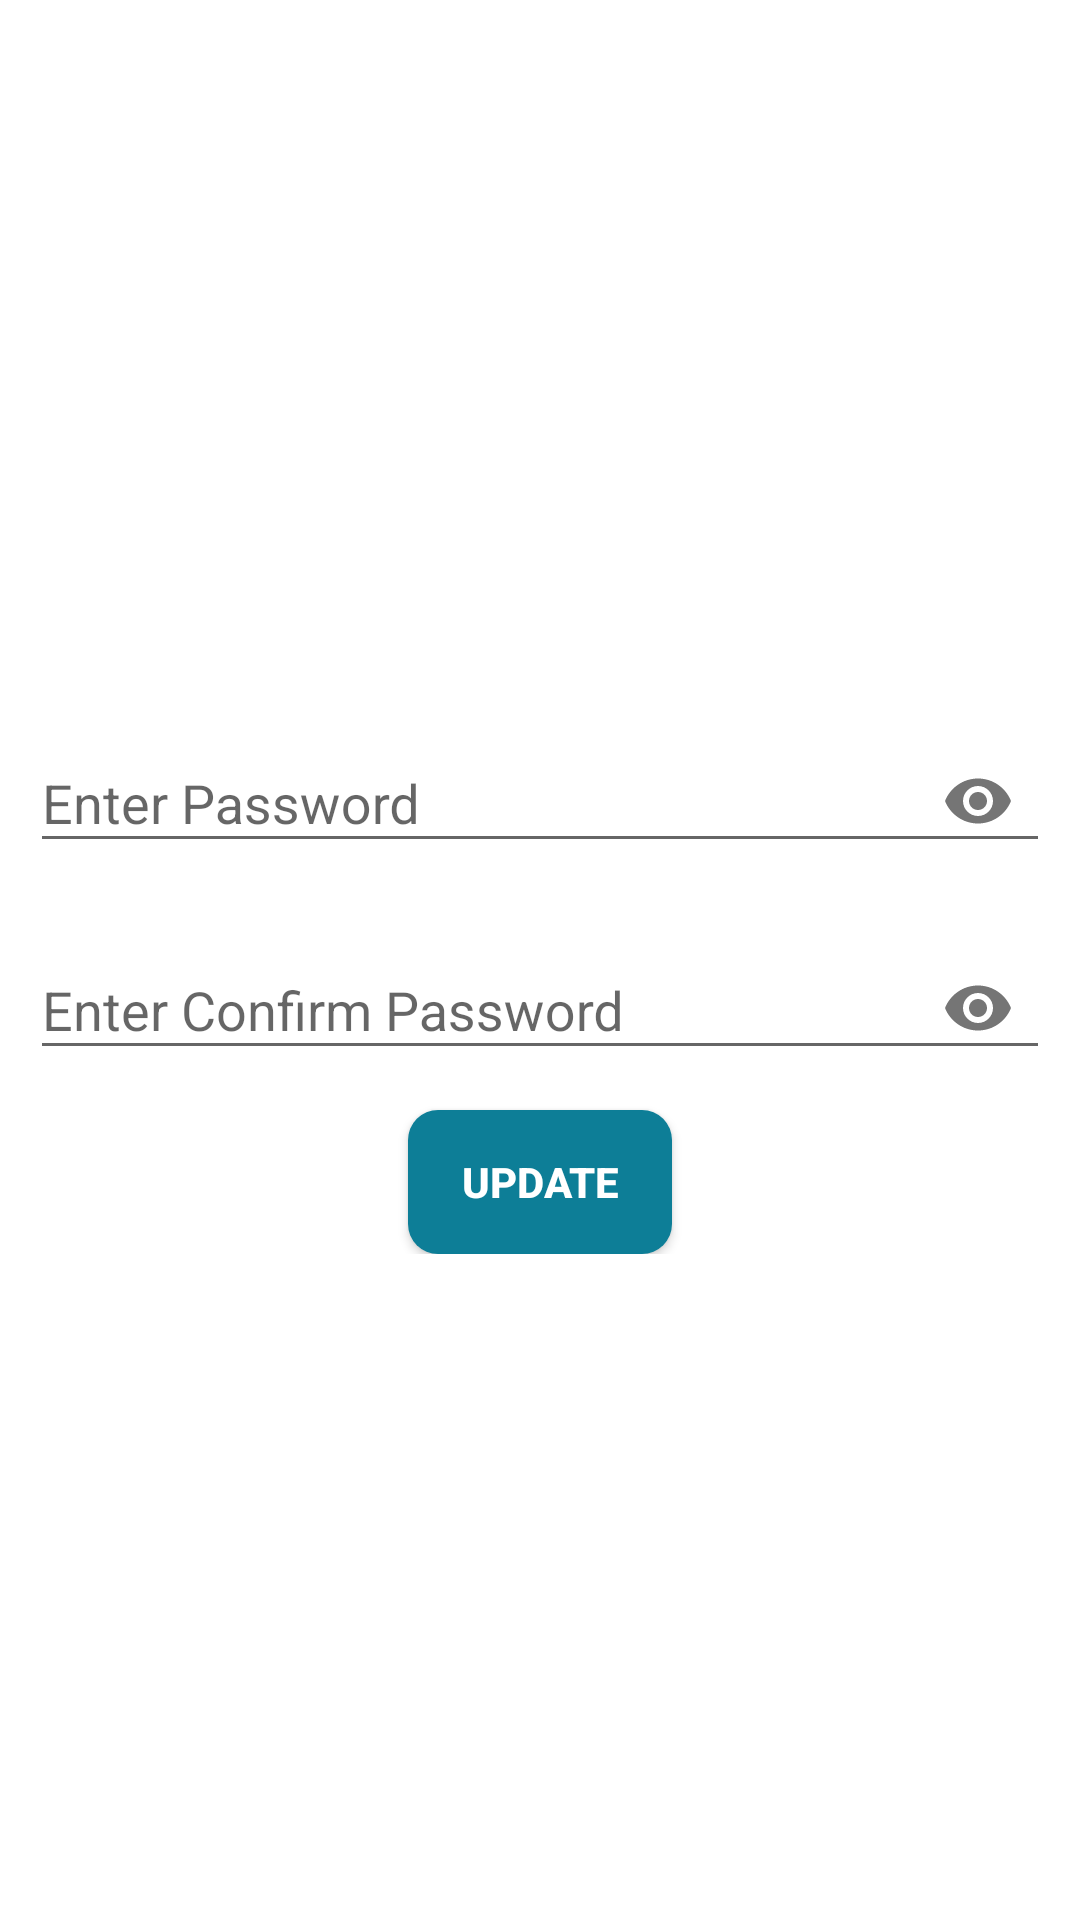

Reconstruct the res/layout file that produces this screen, plus the resources it refers to.
<!-- AndroidManifest.xml: application theme AppTheme -->
<!-- res/layout/fragment_change_password.xml -->
<?xml version="1.0" encoding="utf-8"?>
<RelativeLayout xmlns:android="http://schemas.android.com/apk/res/android"
    xmlns:tools="http://schemas.android.com/tools"
    android:layout_width="match_parent"
    android:layout_height="match_parent"
    xmlns:app="http://schemas.android.com/apk/res-auto"
    android:background="@color/white"
    tools:context=".fragment.ChangePasswordFragment">


    <LinearLayout
        android:layout_width="match_parent"
        android:layout_height="wrap_content"
        android:layout_centerHorizontal="true"
        android:layout_centerInParent="true"
        android:padding="10dp"
        android:orientation="vertical">

        <com.google.android.material.textfield.TextInputLayout
            android:layout_width="match_parent"
            android:layout_height="wrap_content"
            android:layout_marginTop="10dp"
            app:passwordToggleEnabled="true">

            <com.google.android.material.textfield.TextInputEditText
                android:layout_width="match_parent"
                android:layout_height="wrap_content"
                android:hint="Enter Password"
                android:id="@+id/edit_password"
                android:inputType="textPassword" />

        </com.google.android.material.textfield.TextInputLayout>

        <com.google.android.material.textfield.TextInputLayout
            android:layout_width="match_parent"
            android:layout_height="wrap_content"
            android:layout_marginTop="10dp"
            app:passwordToggleEnabled="true">

            <com.google.android.material.textfield.TextInputEditText
                android:layout_width="match_parent"
                android:layout_height="wrap_content"
                android:hint="Enter Confirm Password"
                android:id="@+id/edit_confirm_password"
                android:inputType="textPassword" />

        </com.google.android.material.textfield.TextInputLayout>



        <Button
            android:layout_width="wrap_content"
            android:layout_height="wrap_content"
            android:layout_gravity="center"
            android:layout_marginTop="10dp"
            android:background="@drawable/btn_shape"
            android:textColor="@color/white"
            android:id="@+id/btn_update"
            android:textStyle="bold"
            android:padding="5dp"
            android:text="@string/update"/>

    </LinearLayout>

</RelativeLayout>
<!-- resources referenced by this layout -->
<resources>
  <color name="white">#FFFFFF</color>
  <!-- drawable btn_shape (drawable) -->
  <?xml version="1.0" encoding="utf-8"?>
  <shape android:shape="rectangle"
      xmlns:android="http://schemas.android.com/apk/res/android" >
  
  
      <solid android:color="@color/app_color"/>
      <corners android:radius="10dp"/>
  
  </shape>
  <string name="update">Update</string>
  <style name="AppTheme" parent="Theme.AppCompat.Light.NoActionBar">
          
          <item name="colorPrimary">@color/app_color</item>
          <item name="colorPrimaryDark">@color/app_bar_color</item>
          <item name="colorAccent">@color/app_bar_color</item>
      </style>
  <color name="app_color">#0D7E97</color>
  <color name="app_bar_color">#0D7E97</color>
</resources>
